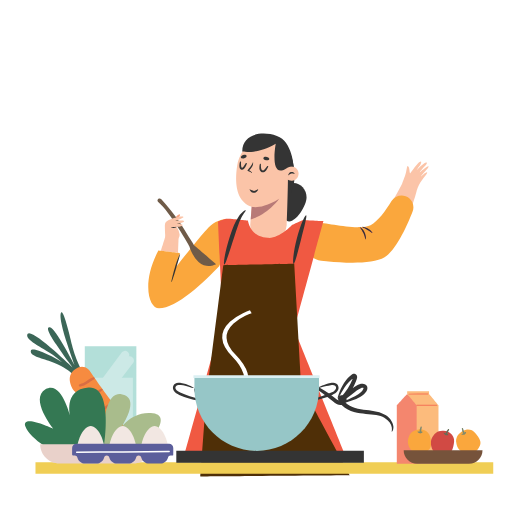
t = 0.00 s
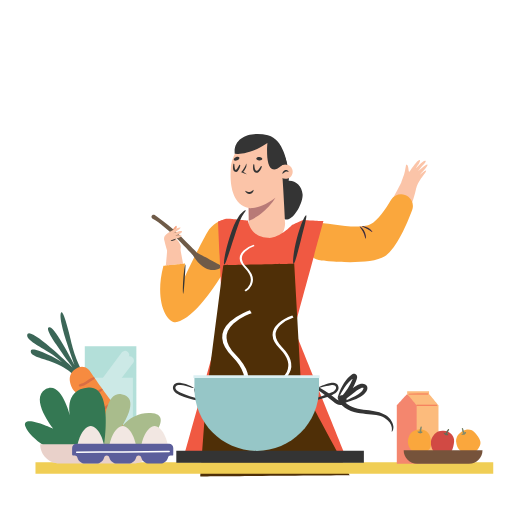
t = 1.19 s
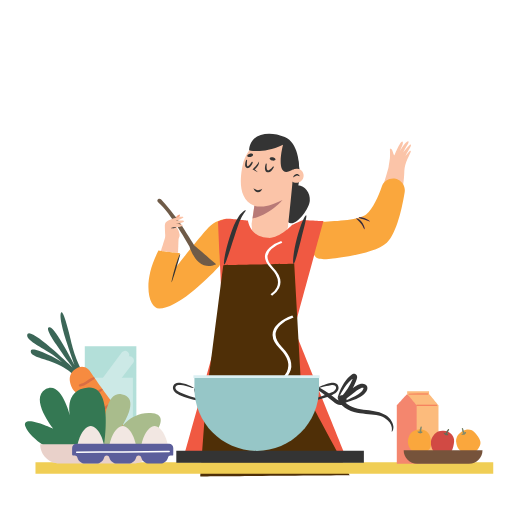
t = 2.34 s
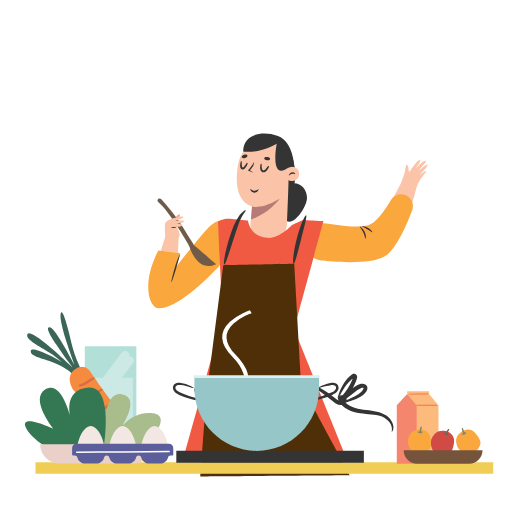
t = 3.52 s
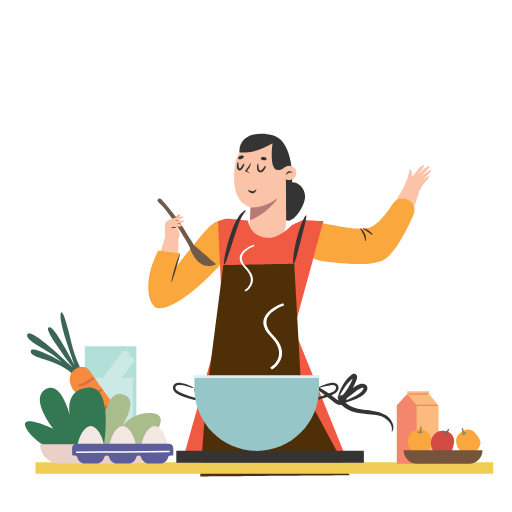
t = 4.66 s
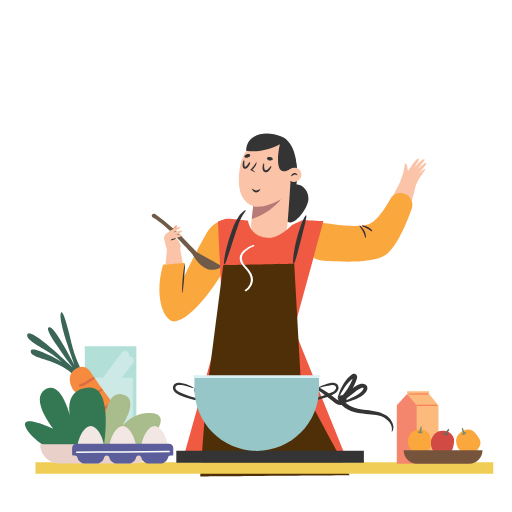
t = 5.71 s

The animated SVG that drew these frames (rendered in a browser with its animation timeline set to each time). Animation: 10 SMIL elements (animate=7,animateTransform=3); one cycle of 7.01 s, repeats indefinitely.

<svg fill="none" height="100%" width="100%" viewBox="0 0 1000 1000" xmlns:xlink="http://www.w3.org/1999/xlink" xmlns="http://www.w3.org/2000/svg"><g id="i0"><g transform="translate(517.87,475.474)"><g transform="rotate(0)"><animateTransform repeatCount="indefinite" type="rotate" attributeName="transform" dur="7.007s" begin="0s" calcMode="spline" values="0; 0; -8; 5; 0; -8; 5; 0; 0" keyTimes="0; 0.047619; 0.12381; 0.266667; 0.519047; 0.595238; 0.738095; 0.871429; 1" keySplines="0 0 1 1; 0.333 0 0.667 1; 0.333 0 0.667 1; 0.167 0 0.833 0.667; 0.167 0.063 0.667 1; 0.333 0 0.667 1; 0.167 0 0.833 0.833; 0 0 1 1" fill="freeze" /><g transform="scale(9.204,9.204) translate(-8.573,-24.351)"><g id="i1" transform="matrix(1,0,0,1,14.597,14.618)"><path fill="#343434" d="M2.762,-0.001C2.762,1.702,0.604,5.066,-0.922,5.066C-2.447,5.066,-2.762,1.702,-2.762,-0.001C-2.762,-1.704,-1.526,-3.083,-0.001,-3.083C1.525,-3.083,2.762,-1.704,2.762,-0.001Z" /></g><g id="i2" transform="matrix(1,0,0,1,9.581,8.291)"><path fill="#343434" d="M2.951,7.533C2.951,7.533,6.916,4.272,4.393,-2.88C2.752,-7.534,-6.916,5.71,2.951,7.533Z" /></g><g id="i3" transform="matrix(1,0,0,1,7.853,12.927)"><path fill="#fbc4a8" d="M-5.204,-5.157C-4.761,-7.953,-1.977,-12.628,2.969,-9.751C4.525,-8.845,5.187,-7.195,5.503,-5.48C5.724,-4.285,5.301,7.464,5.301,7.464C4.882,12.172,-2.189,13.289,-2.432,7.557C-2.432,7.557,-2.141,3.632,-2.141,3.632C-5.724,2.481,-5.701,-2.018,-5.204,-5.157Z" /></g><g id="i4" transform="matrix(1,0,0,1,8.539,17.076)"><path fill="#b87a77" d="M-2.827,-0.517C-2.827,-0.517,-0.803,0.16,3.015,-2.213C3.015,-2.213,0.869,0.928,-3.015,2.213C-3.015,2.213,-2.827,-0.517,-2.827,-0.517Z" /></g><g id="i5" transform="matrix(1,0,0,1,14.149,9.528)"><path fill="#fbc4a8" d="M1.477,-0.358C1.675,0.457,1.174,1.279,0.359,1.477C-0.457,1.674,-1.279,1.174,-1.477,0.359C-1.675,-0.457,-1.174,-1.278,-0.359,-1.476C0.456,-1.674,1.279,-1.173,1.477,-0.358Z" /></g><g id="i6" transform="matrix(1,0,0,1,14.148,9.554)"><path fill="#343434" d="M-0.704,0.398C-0.689,0.238,-0.623,0.092,-0.529,-0.035C-0.434,-0.164,-0.302,-0.273,-0.135,-0.337C0.033,-0.399,0.239,-0.384,0.389,-0.299C0.546,-0.222,0.646,-0.085,0.704,0.059C0.548,0.012,0.425,-0.043,0.303,-0.055C0.184,-0.07,0.082,-0.064,-0.023,-0.023C-0.236,0.053,-0.444,0.223,-0.704,0.398Z" /></g><g id="i7" transform="matrix(1,0,0,1,6.174,13.211)"><path fill="#343434" d="M-0.928,-0.365C-0.736,-0.282,-0.58,-0.185,-0.421,-0.122C-0.264,-0.055,-0.119,-0.012,0.019,-0.014C0.157,-0.013,0.296,-0.054,0.448,-0.124C0.599,-0.195,0.752,-0.297,0.928,-0.404C0.894,-0.199,0.794,-0.011,0.638,0.139C0.488,0.291,0.261,0.404,0.018,0.402C-0.225,0.402,-0.445,0.291,-0.598,0.148C-0.76,0.009,-0.866,-0.17,-0.928,-0.365Z" /></g><g id="i8" transform="matrix(1,0,0,1,5.41,8.245)"><path fill="#343434" d="M0.592,-1.156C0.637,-0.981,0.615,-0.792,0.57,-0.617C0.524,-0.439,0.446,-0.273,0.358,-0.117C0.176,0.195,-0.051,0.466,-0.324,0.701C-0.324,0.701,-0.35,0.486,-0.35,0.486C-0.054,0.692,0.236,0.906,0.505,1.156C0.157,1.036,-0.169,0.883,-0.491,0.721C-0.491,0.721,-0.637,0.648,-0.637,0.648C-0.637,0.648,-0.517,0.505,-0.517,0.505C-0.412,0.38,-0.308,0.244,-0.204,0.115C-0.102,-0.019,0.003,-0.15,0.098,-0.285C0.292,-0.557,0.476,-0.82,0.592,-1.156Z" /></g><g id="i9" transform="matrix(1,0,0,1,8.288,8.359)"><path fill="#343434" d="M-0.616,-0.813C-0.624,-0.548,-0.618,-0.273,-0.578,-0.025C-0.54,0.224,-0.438,0.449,-0.301,0.482C-0.179,0.536,0.032,0.411,0.208,0.232C0.383,0.054,0.55,-0.163,0.7,-0.378C0.7,-0.378,0.704,-0.383,0.704,-0.383C0.746,-0.444,0.828,-0.459,0.888,-0.417C0.94,-0.381,0.958,-0.316,0.936,-0.26C0.828,0.013,0.691,0.265,0.493,0.497C0.394,0.611,0.28,0.72,0.129,0.807C-0.017,0.891,-0.238,0.946,-0.436,0.872C-0.632,0.803,-0.772,0.636,-0.837,0.48C-0.906,0.322,-0.932,0.165,-0.941,0.014C-0.958,-0.289,-0.915,-0.571,-0.836,-0.852C-0.819,-0.912,-0.757,-0.947,-0.698,-0.93C-0.647,-0.917,-0.614,-0.869,-0.616,-0.818C-0.616,-0.818,-0.616,-0.813,-0.616,-0.813Z" /></g><g id="i10" transform="matrix(1,0,0,1,3.903,7.829)"><path fill="#343434" d="M-0.447,-0.758C-0.456,-0.508,-0.458,-0.251,-0.438,-0.012C-0.425,0.107,-0.408,0.223,-0.374,0.318C-0.34,0.417,-0.293,0.463,-0.268,0.462C-0.252,0.471,-0.182,0.453,-0.102,0.385C-0.022,0.322,0.054,0.232,0.128,0.139C0.274,-0.05,0.413,-0.266,0.544,-0.478C0.544,-0.478,0.548,-0.482,0.548,-0.482C0.587,-0.544,0.668,-0.563,0.73,-0.525C0.783,-0.492,0.804,-0.428,0.786,-0.372C0.704,-0.112,0.598,0.132,0.445,0.365C0.369,0.482,0.281,0.594,0.163,0.699C0.102,0.751,0.032,0.801,-0.057,0.837C-0.146,0.874,-0.266,0.893,-0.378,0.859C-0.489,0.829,-0.584,0.753,-0.641,0.674C-0.699,0.594,-0.732,0.513,-0.753,0.437C-0.794,0.283,-0.804,0.14,-0.801,0.001C-0.795,-0.279,-0.746,-0.541,-0.667,-0.801C-0.649,-0.86,-0.586,-0.893,-0.527,-0.874C-0.477,-0.86,-0.445,-0.814,-0.447,-0.764C-0.447,-0.764,-0.447,-0.758,-0.447,-0.758Z" /></g><g id="i11" transform="matrix(1,0,0,1,8.83,6.348)"><path fill="#343434" d="M0.63,0.1C0.6,0.295,0.293,0.41,-0.055,0.355C-0.404,0.3,-0.661,0.097,-0.631,-0.098C-0.601,-0.295,-0.293,-0.41,0.055,-0.355C0.403,-0.3,0.66,-0.096,0.63,0.1Z" /></g><g id="i12" transform="matrix(1,0,0,1,4.026,5.924)"><path fill="#343434" d="M0.6,-0.208C0.668,-0.021,0.455,0.225,0.124,0.339C-0.208,0.454,-0.531,0.395,-0.6,0.208C-0.668,0.02,-0.455,-0.225,-0.123,-0.339C0.208,-0.454,0.532,-0.395,0.6,-0.208Z" /></g><g id="i13" transform="matrix(1,0,0,1,9.162,6.131)"><path fill="#343434" d="M-5.445,-1.27C-5.445,-1.27,-2.425,-0.618,1.66,-2.955C1.66,-2.955,0.183,4.992,4.146,2.136C4.146,2.136,4.697,1.714,5.288,1.89C5.288,1.89,5.445,1.941,5.445,1.941C5.445,1.941,5.224,-3.456,1.903,-4.602C-1.417,-5.749,-5.474,-4.954,-5.445,-1.27Z" /></g></g></g></g></g><g id="i14"><g transform="translate(618,468)"><g transform="rotate(0)"><animateTransform repeatCount="indefinite" type="rotate" attributeName="transform" dur="7.007s" begin="0s" calcMode="spline" values="0; 0; -12; 2; -12; 0; -12; 2; 0; -12; 2; 2" keyTimes="0; 0.047619; 0.109524; 0.190476; 0.333333; 0.495238; 0.557143; 0.638095; 0.804762; 0.866667; 1; 1" keySplines="0 0 1 1; 0.167 0.167 0.833 1; 0.167 0.013 0.833 1; 0.167 0 0.833 0.989; 0.167 0 0.833 1; 0.167 0 0.833 1; 0.167 0.013 0.833 0.953; 0.167 0 0.833 0.149; 0.167 0.053 0.833 1; 0.167 0.016 0.833 0.833; 0 0 1 1" fill="freeze" /><g transform="scale(6.901,6.901) translate(-4.382,-27.179)"><g id="i8" transform="matrix(1,0,0,1,25.793,18.914)"><path fill="#fbc4a8" d="M-2.185,10.463C-4.127,11.979,-6.675,13.141,-9.046,13.991C-9.728,11.411,-10.328,8.814,-10.773,6.192C-8.92,5.809,-6.896,5.114,-4.989,3.815C-2.091,1.84,1.767,-5.453,2.732,-7.339C2.78,-7.438,2.829,-7.537,2.877,-7.636C2.877,-7.636,2.87,-7.639,2.87,-7.639C2.87,-7.639,3.618,-9.619,3.718,-9.918C3.97,-10.668,4.277,-12.523,4.277,-12.523C4.277,-12.523,4.825,-12.704,4.918,-11.449C5.01,-10.193,5.227,-10.566,5.227,-10.566C5.227,-10.566,7.503,-13.991,8.155,-13.847C8.398,-13.792,8.15,-13.01,7.762,-12.559C7.375,-12.11,6.974,-11.407,6.974,-11.407C6.974,-11.407,9.194,-13.861,9.79,-13.572C9.79,-13.572,10.086,-13.383,9.376,-12.654C8.391,-11.643,7.744,-10.723,7.744,-10.723C7.744,-10.723,9.995,-12.68,10.287,-12.523C10.773,-12.264,8.493,-10.268,8.152,-9.578C8.152,-9.578,9.837,-11.167,9.932,-10.722C10.023,-10.296,8.099,-8.619,7.226,-6.375C7.161,-6.155,7.08,-5.903,6.982,-5.622C6.982,-5.622,6.983,-5.623,6.983,-5.623C6.983,-5.623,4.68,5.102,-2.185,10.463Z" /></g><g id="i9" transform="matrix(1,0,0,1,16.059,24.189)"><path fill="#faa73d" d="M14.605,-8.695C15.68,-7.772,16.06,-6.279,15.548,-4.958C14.119,-1.269,10.993,5.909,7.615,8.005C4.326,10.033,-3.841,9.594,-8.247,9.176C-9.716,9.037,-12.773,8.846,-13.059,7.398C-13.059,7.398,-14.615,5.064,-14.615,5.064C-16.465,3.109,-14.534,-1.328,-11.895,-1.865C-9.886,-1.955,-3.676,-0.395,0.654,-0.546C0.645,-0.546,0.635,-0.546,0.635,-0.535C0.555,-0.455,1.174,0.164,1.605,1.124C2.054,2.055,2.126,2.936,2.245,2.936C2.295,2.936,2.345,2.716,2.325,2.346C2.315,1.976,2.205,1.465,1.975,0.954C1.734,0.435,1.416,0.035,1.146,-0.215C0.916,-0.434,0.725,-0.546,0.654,-0.546C0.884,-0.555,1.105,-0.564,1.314,-0.585C1.314,-0.465,2.004,-0.215,2.764,0.236C3.544,0.686,4.106,1.176,4.186,1.096C4.265,1.026,3.805,0.374,2.965,-0.115C2.456,-0.416,1.964,-0.565,1.654,-0.615C2.424,-0.695,3.105,-0.845,3.654,-1.105C5.736,-2.083,8.021,-5.326,9.585,-7.906C10.652,-9.664,13.044,-10.034,14.605,-8.695Z" /></g><g id="i10" transform="matrix(1,0,0,1,17.509,25.384)"><path fill="#f05942" d="M0.875,1.15C0.895,1.52,0.845,1.74,0.795,1.74C0.675,1.74,0.605,0.861,0.155,-0.07C-0.275,-1.03,-0.895,-1.65,-0.815,-1.73C-0.815,-1.741,-0.805,-1.74,-0.795,-1.74C-0.725,-1.74,-0.535,-1.63,-0.305,-1.411C-0.035,-1.161,0.285,-0.759,0.525,-0.24C0.755,0.271,0.865,0.78,0.875,1.15Z" /></g><g id="i11" transform="matrix(1,0,0,1,18.85,24.469)"><path fill="#f05942" d="M1.395,0.815C1.315,0.895,0.755,0.405,-0.025,-0.045C-0.785,-0.496,-1.475,-0.746,-1.475,-0.866C-1.355,-0.866,-1.245,-0.875,-1.135,-0.895C-0.825,-0.845,-0.335,-0.696,0.175,-0.395C1.015,0.094,1.475,0.745,1.395,0.815Z" /></g><g id="i12" transform="matrix(1,0,0,1,17.509,25.384)"><path fill="#343434" d="M0.795,1.74C0.675,1.74,0.605,0.86,0.155,-0.071C-0.275,-1.031,-0.895,-1.65,-0.815,-1.73C-0.815,-1.74,-0.805,-1.74,-0.795,-1.74C-0.725,-1.74,-0.535,-1.63,-0.305,-1.41C-0.035,-1.16,0.285,-0.76,0.525,-0.24C0.755,0.27,0.865,0.78,0.875,1.15C0.895,1.52,0.845,1.74,0.795,1.74Z" /></g><g id="i13" transform="matrix(1,0,0,1,18.85,24.454)"><path fill="#343434" d="M1.395,0.83C1.315,0.91,0.755,0.42,-0.025,-0.03C-0.785,-0.481,-1.475,-0.731,-1.475,-0.851C-1.475,-0.851,-1.475,-0.86,-1.475,-0.86C-1.465,-0.9,-1.335,-0.91,-1.135,-0.88C-0.825,-0.83,-0.335,-0.681,0.175,-0.38C1.015,0.109,1.475,0.76,1.395,0.83Z" /></g></g></g></g></g><g id="i15"><g transform="translate(448,460)"><g transform="rotate(0)"><animateTransform repeatCount="indefinite" type="rotate" attributeName="transform" dur="7.007s" begin="0s" calcMode="spline" values="0; 0; -14; 0; 0; -14; 0; 0" keyTimes="0; 0.047619; 0.142857; 0.338095; 0.666667; 0.852381; 1; 1" keySplines="0 0 1 1; 0.167 0.167 0.833 1; 0.167 0 0.833 0.938; 0.167 1 0.833 1; 0.167 0.06 0.833 1; 0.167 0 0.833 0.833; 0 0 1 1" fill="freeze" /><g transform="scale(6.946,6.946) translate(-25.542,-17.296)"><g id="i7" transform="matrix(1,0,0,1,8.745,19.546)"><path fill="#fbc4a8" d="M-2.505,2.066C-2.505,2.066,-0.993,-2.624,-0.993,-2.624C-0.993,-2.624,2.505,-1.432,2.505,-1.432C2.505,-1.432,2.346,2.624,2.346,2.624C2.346,2.624,-2.505,2.066,-2.505,2.066Z" /></g><g id="i8" transform="matrix(1,0,0,1,14.156,25.207)"><path fill="#faa73d" d="M11.266,-12.46C11.266,-12.46,11.266,-12.46,11.266,-12.46C12.556,-12.366,13.384,-11.048,12.91,-9.845C12.91,-9.845,10.229,-3.038,10.229,-3.038C10.229,-3.038,8.516,0.75,8.516,0.75C4.276,5.22,-3.455,12.57,-8.395,12.57C-11.255,12.57,-13.384,5.45,-8.574,-3.731C-8.574,-3.731,-7.895,-3.65,-7.895,-3.65C-7.895,-3.65,-3.064,-3.061,-3.064,-3.061C-3.064,-3.061,-2.514,-2.99,-2.514,-2.99C-2.514,-2.99,-2.674,-2.44,-2.674,-2.44C-2.674,-2.44,-2.674,-2.43,-2.674,-2.43C-2.674,-2.43,-3.624,0.95,-3.624,0.95C-3.544,0.85,-3.465,0.75,-3.395,0.649C-2.045,-1.101,-0.754,-2.71,0.396,-4.13C0.746,-4.54,1.065,-4.94,1.385,-5.32C3.455,-7.84,4.965,-9.57,5.445,-10.08C7.585,-12.311,9.896,-12.57,11.266,-12.45C11.266,-12.45,11.266,-12.46,11.266,-12.46Z" /></g><g id="i9" transform="matrix(1,0,0,1,10.47,26.425)"><path fill="#343434" d="M-1.206,3.958C-1.311,3.932,-0.936,2.111,-0.268,-0.077C0.398,-2.269,1.103,-3.987,1.204,-3.95C1.31,-3.913,0.776,-2.142,0.113,0.04C-0.552,2.219,-1.098,3.986,-1.206,3.958Z" /></g><g id="i10" transform="matrix(1,0,0,1,10.793,11.983)"><path fill="#f8a480" d="M-0.249,1.176C0.037,0.875,0.875,-0.041,0.878,-0.451C0.882,-1.175,-0.349,0.125,-0.883,0.725C-0.659,0.868,-0.441,1.017,-0.249,1.176Z" /></g><g id="i11" transform="matrix(1,0,0,1,13.538,16.769)"><path fill="#6f5b48" d="M-8.162,-9.56C-7.988,-9.941,-7.484,-10.025,-7.198,-9.719C-5.876,-8.312,-2.912,-4.772,-1.422,-2.374C0.69,1.025,2.089,3.253,2.089,3.253C2.089,3.253,8.272,8.593,8.272,8.593C8.272,8.593,5.658,10.025,3.338,7.949C1.582,6.378,0.765,3.598,0.765,3.598C0.765,3.598,-4.614,-6.064,-8.005,-8.867C-8.21,-9.036,-8.272,-9.319,-8.162,-9.56Z" /></g><g id="i12" transform="matrix(1,0,0,1,10.351,16.075)"><path fill="#fbc4a8" d="M-2.528,3.295C-2.907,1.771,-2.935,-0.699,-2.953,-1.622C-2.969,-2.436,-2.44,-2.79,-2.099,-2.986C-0.691,-3.798,2.171,-4.386,2.278,-3.985C2.365,-3.657,-0.106,-2.857,-0.106,-2.857C-0.106,-2.857,2.969,-3.363,2.364,-2.663C2.041,-2.29,0.313,-2.144,0.313,-2.144C0.313,-2.144,2.189,-1.946,2.046,-1.671C1.791,-1.183,0.248,-1.25,0.248,-1.25C0.248,-1.25,0.99,-0.626,1.206,0.953C1.363,2.101,-0.992,4.386,-0.992,4.386C-0.992,4.386,-2.528,3.295,-2.528,3.295Z" /></g><g id="i13" transform="matrix(1,0,0,1,9.865,15.034)"><path fill="#343434" d="M-0.742,0.121C-0.76,0.052,-0.425,-0.09,0.008,-0.123C0.222,-0.143,0.415,-0.135,0.533,-0.145C0.65,-0.148,0.699,-0.194,0.738,-0.182C0.753,-0.174,0.759,-0.145,0.738,-0.098C0.718,-0.049,0.66,0.002,0.585,0.035C0.434,0.102,0.24,0.121,0.031,0.142C-0.384,0.174,-0.724,0.194,-0.742,0.121Z" /></g></g></g></g></g><g transform="matrix(13.732,0,0,14.574,398.08,399.97)" id="i16"><g id="i13" transform="matrix(1,0,0,1,9.953,14.526)"><path fill="#f05942" d="M2.975,2.332C2.975,2.332,10.153,19.034,10.153,19.034C10.153,19.034,-12.271,19.906,-12.271,19.906C-12.271,19.906,-12.882,19.586,-12.882,19.586C-12.962,19.676,-7.216,0.621,-7.296,0.711C-7.346,0.761,-7.246,0.652,-7.296,0.711C-7.296,0.711,-7.933,-12.294,-7.933,-12.294C-7.853,-12.325,-7.783,-12.345,-7.703,-12.365C-6.993,-12.584,-7.03,-12.655,-6.47,-12.655C-6.27,-12.655,-6.09,-12.645,-5.92,-12.635C-5.92,-12.635,-3.693,-12.424,-3.693,-12.424C-3.473,-11.645,-3.129,-10.31,-0.859,-10.1C0.731,-9.951,2.566,-11.738,2.611,-11.841C2.611,-11.841,4.155,-12.498,4.155,-12.498C4.155,-12.498,7.063,-12.338,7.063,-12.338C7.063,-12.338,2.935,1.952,2.935,1.952C2.635,1.912,3.125,1.973,2.935,1.952C2.935,1.952,2.975,2.332,2.975,2.332Z" /></g></g><g transform="matrix(12.244,0,0,12.244,369.854,390.393)" id="i17"><g id="i9" transform="matrix(1,0,0,1,13.684,27.153)"><path fill="#4f2f07" d="M-8.269,-16.731C-8.269,-16.731,3.045,-16.953,3.045,-16.953C3.045,-16.953,4.154,2.348,4.154,2.348C4.154,2.348,11.919,16.768,11.919,16.768C11.919,16.768,-11.919,16.953,-11.919,16.953C-11.919,16.953,-11.027,4.783,-11.027,4.783C-11.027,4.783,-8.269,-16.731,-8.269,-16.731Z" /></g><g id="i10" transform="matrix(1,0,0,0.859,17.624,6.314)"><path fill="#343434" d="M-1,4.533C-1.187,4.508,-1.059,2.417,-0.501,-0.096C0.053,-2.611,0.818,-4.56,0.999,-4.504C1.187,-4.446,0.729,-2.429,0.182,0.055C-0.37,2.537,-0.805,4.56,-1,4.533Z" /></g><g id="i11" transform="matrix(1,0,0,0.845,7.225,5.987)"><path fill="#343434" d="M1.768,-5.097C1.843,-5.02,1.439,-4.567,1.061,-3.693C0.668,-2.83,0.34,-1.521,-0.066,-0.076C-0.869,2.805,-1.464,5.164,-1.658,5.128C-1.844,5.094,-1.552,2.652,-0.74,-0.264C-0.332,-1.709,0.078,-3.039,0.622,-3.921C1.152,-4.81,1.716,-5.164,1.768,-5.097Z" /></g><g id="i12" transform="matrix(1,0,0,1,26.03,30.112)"><path fill="#343434" d="M-2.026,2.324C-2.056,2.22,-1.073,1.921,0.383,1.201C0.738,1.019,1.118,0.803,1.412,0.495C1.485,0.418,1.552,0.336,1.609,0.247C1.666,0.161,1.724,0.055,1.742,-0.012C1.762,-0.086,1.742,-0.092,1.74,-0.096C1.744,-0.097,1.694,-0.125,1.609,-0.128C1.525,-0.131,1.422,-0.113,1.332,-0.079C1.241,-0.042,1.113,0.021,1.006,0.085C0.782,0.216,0.56,0.381,0.328,0.559C-0.144,0.921,-0.63,1.296,-1.13,1.678C-1.203,1.734,-1.276,1.789,-1.343,1.84C-1.343,1.84,-1.813,1.327,-1.813,1.327C-1.011,0.454,-0.42,-0.525,-0.025,-1.469C-0.025,-1.469,0.047,-1.646,0.047,-1.646C0.071,-1.706,0.097,-1.766,0.105,-1.796C0.117,-1.832,0.118,-1.867,0.119,-1.861C0.114,-1.858,0.152,-1.785,0.197,-1.775C0.252,-1.756,0.271,-1.776,0.248,-1.768C0.227,-1.76,0.197,-1.744,0.154,-1.712C0.063,-1.644,-0.029,-1.581,-0.112,-1.508C-0.452,-1.229,-0.729,-0.912,-0.961,-0.605C-1.423,0.014,-1.726,0.583,-1.952,0.965C-2.175,1.35,-2.314,1.559,-2.358,1.54C-2.401,1.52,-2.345,1.276,-2.194,0.852C-2.04,0.43,-1.802,-0.182,-1.361,-0.883C-1.139,-1.232,-0.859,-1.6,-0.489,-1.939C-0.4,-2.027,-0.298,-2.106,-0.197,-2.189C-0.146,-2.231,-0.071,-2.282,0.022,-2.322C0.112,-2.361,0.263,-2.406,0.436,-2.335C0.599,-2.277,0.715,-2.087,0.727,-1.958C0.747,-1.825,0.729,-1.73,0.709,-1.641C0.685,-1.546,0.66,-1.488,0.639,-1.424C0.639,-1.424,0.568,-1.232,0.568,-1.232C0.181,-0.207,-0.436,0.857,-1.297,1.799C-1.297,1.799,-1.766,1.285,-1.766,1.285C-1.699,1.233,-1.626,1.178,-1.553,1.122C-1.051,0.743,-0.56,0.373,-0.086,0.014C0.154,-0.164,0.404,-0.345,0.676,-0.495C0.817,-0.572,0.943,-0.637,1.113,-0.699C1.287,-0.757,1.461,-0.782,1.65,-0.771C1.831,-0.753,2.067,-0.701,2.236,-0.486C2.401,-0.278,2.393,0.011,2.327,0.178C2.264,0.356,2.183,0.47,2.099,0.59C2.015,0.708,1.919,0.812,1.82,0.906C1.42,1.281,0.978,1.485,0.59,1.65C-0.972,2.278,-2.006,2.406,-2.026,2.324Z" /></g><g id="i13" transform="matrix(1,0,0,1,25.25,33.084)"><path fill="#343434" d="M7.036,3.92C6.979,3.898,7.117,3.632,7.035,3.175C6.953,2.73,6.568,2.104,5.848,1.687C5.5,1.487,5.039,1.346,4.546,1.251C4.048,1.155,3.496,1.108,2.902,1.057C2.312,1.001,1.664,0.946,1.003,0.754C0.35,0.563,-0.33,0.259,-0.881,-0.289C-1.166,-0.573,-1.394,-0.923,-1.525,-1.285C-1.525,-1.285,-1.56,-1.383,-1.56,-1.383C-1.56,-1.383,-1.532,-1.502,-1.532,-1.502C-1.493,-1.673,-1.319,-1.852,-1.152,-1.895C-0.985,-1.948,-0.844,-1.932,-0.719,-1.897C-0.594,-1.86,-0.48,-1.799,-0.379,-1.702C-0.278,-1.608,-0.19,-1.464,-0.171,-1.297C-0.139,-0.988,-0.295,-0.748,-0.471,-0.602C-0.651,-0.456,-0.853,-0.386,-1.062,-0.364C-1.514,-0.336,-1.826,-0.546,-2.074,-0.722C-2.319,-0.908,-2.512,-1.076,-2.723,-1.245C-3.547,-1.917,-4.295,-2.481,-4.969,-2.872C-6.317,-3.663,-7.307,-3.766,-7.286,-3.878C-7.282,-3.916,-7.031,-3.942,-6.583,-3.877C-6.135,-3.815,-5.488,-3.644,-4.749,-3.286C-4.008,-2.931,-3.195,-2.383,-2.34,-1.734C-1.916,-1.428,-1.446,-0.979,-1.126,-1.03C-1.045,-1.04,-0.958,-1.076,-0.908,-1.122C-0.882,-1.144,-0.866,-1.166,-0.859,-1.184C-0.855,-1.192,-0.853,-1.2,-0.851,-1.208C-0.851,-1.212,-0.852,-1.216,-0.85,-1.22C-0.85,-1.22,-0.85,-1.222,-0.85,-1.222C-0.85,-1.222,-0.85,-1.223,-0.85,-1.223C-0.859,-1.223,-0.766,-1.22,-0.805,-1.222C-0.805,-1.222,-0.805,-1.221,-0.805,-1.221C-0.805,-1.221,-0.799,-1.221,-0.799,-1.221C-0.797,-1.222,-0.809,-1.22,-0.833,-1.207C-0.859,-1.189,-0.841,-1.203,-0.853,-1.204C-0.862,-1.213,-0.886,-1.226,-0.909,-1.233C-0.921,-1.235,-0.93,-1.236,-0.936,-1.237C-0.939,-1.238,-0.938,-1.231,-0.941,-1.24C-0.944,-1.262,-0.945,-1.278,-0.954,-1.299C-0.98,-1.377,-1.012,-1.353,-0.921,-1.325C-0.921,-1.325,-0.872,-1.525,-0.872,-1.525C-0.774,-1.26,-0.605,-1.003,-0.383,-0.782C0.042,-0.355,0.619,-0.08,1.199,0.097C1.778,0.276,2.381,0.343,2.971,0.416C4.143,0.545,5.28,0.723,6.109,1.268C6.92,1.816,7.295,2.595,7.305,3.147C7.306,3.711,7.059,3.942,7.036,3.92Z" /></g></g><g transform="matrix(0.824,0,0,0.596,755.177,815.074)" visibility="visible" id="i18"><animate repeatCount="indefinite" begin="0s" calcMode="discrete" dur="7.007s" values="visible; hidden; hidden; hidden" keyTimes="0; 0.243; 0.999999; 1" attributeName="visibility" /><g id="i19"><path stroke-width="10" stroke="#ffffff" d="M-364,-50C-364,-50,-294,-106,-362,-202C-430,-298,-322,-346,-322,-346" /></g></g><g transform="matrix(0.588,0,0,0.425,761.413,765.338)" visibility="hidden" id="i20"><animate repeatCount="indefinite" begin="0s" calcMode="discrete" dur="7.007s" values="hidden; visible; hidden; hidden; hidden" keyTimes="0; 0.143; 0.386; 0.999999; 1" attributeName="visibility" /><g id="i19"><path stroke-width="10" stroke="#ffffff" d="M-364,-50C-364,-50,-294,-106,-362,-202C-430,-298,-322,-346,-322,-346" /></g></g><g transform="matrix(0.485,0,0,0.35,706.493,593.588)" visibility="hidden" id="i21"><animate repeatCount="indefinite" begin="0s" calcMode="discrete" dur="7.007s" values="hidden; visible; hidden; hidden; hidden" keyTimes="0; 0.2; 0.443; 0.999999; 1" attributeName="visibility" /><g id="i19"><path stroke-width="10" stroke="#ffffff" d="M-364,-50C-364,-50,-294,-106,-362,-202C-430,-298,-322,-346,-322,-346" /></g></g><g transform="matrix(0.824,0,0,0.596,755.177,815.074)" visibility="hidden" id="i22"><animate repeatCount="indefinite" begin="0s" calcMode="discrete" dur="7.007s" values="hidden; visible; hidden; hidden; hidden" keyTimes="0; 0.4; 0.642999; 0.999999; 1" attributeName="visibility" /><g id="i19"><path stroke-width="10" stroke="#ffffff" d="M-364,-50C-364,-50,-294,-106,-362,-202C-430,-298,-322,-346,-322,-346" /></g></g><g transform="matrix(0.588,0,0,0.425,743.413,741.338)" visibility="hidden" id="i23"><animate repeatCount="indefinite" begin="0s" calcMode="discrete" dur="7.007s" values="hidden; visible; hidden; hidden; hidden" keyTimes="0; 0.542999; 0.785999; 0.999999; 1" attributeName="visibility" /><g id="i19"><path stroke-width="10" stroke="#ffffff" d="M-364,-50C-364,-50,-294,-106,-362,-202C-430,-298,-322,-346,-322,-346" /></g></g><g transform="matrix(0.415,0,0,0.3,629.882,583.088)" visibility="hidden" id="i24"><animate repeatCount="indefinite" begin="0s" calcMode="discrete" dur="7.007s" values="hidden; visible; hidden; hidden; hidden" keyTimes="0; 0.632999; 0.875999; 0.999999; 1" attributeName="visibility" /><g id="i19"><path stroke-width="10" stroke="#ffffff" d="M-364,-50C-364,-50,-294,-106,-362,-202C-430,-298,-322,-346,-322,-346" /></g></g><g transform="matrix(0.415,0,0,0.3,629.882,583.088)" visibility="hidden" id="i25"><animate repeatCount="indefinite" begin="0s" calcMode="discrete" dur="7.007s" values="hidden; visible; hidden; hidden; hidden" keyTimes="0; 0.076; 0.319; 0.999999; 1" attributeName="visibility" /><g id="i19"><path stroke-width="10" stroke="#ffffff" d="M-364,-50C-364,-50,-294,-106,-362,-202C-430,-298,-322,-346,-322,-346" /></g></g><g transform="matrix(12.592,0,0,12.592,-72.36,566.376)" id="i26"><g id="i27" transform="matrix(1,0,0,1,46.752,27.61)"><path fill="#f0ce55" d="M35.501,0.88C35.501,0.88,-35.501,0.88,-35.501,0.88C-35.501,0.88,-35.501,-0.881,-35.501,-0.881C-35.501,-0.881,35.501,-0.881,35.501,-0.881C35.501,-0.881,35.501,0.88,35.501,0.88Z" /></g><g id="i28" transform="matrix(1,0,0,1,47.64,25.859)"><path fill="#343434" d="M-14.547,-0.924C-14.547,-0.924,14.547,-0.924,14.547,-0.924C14.547,-0.924,14.547,0.924,14.547,0.924C14.547,0.924,-14.547,0.924,-14.547,0.924C-14.547,0.924,-14.547,-0.924,-14.547,-0.924Z" /></g><g id="i29" transform="matrix(1,0,0,1,34.619,15.796)"><path fill="#343434" d="M1.228,-0.581C1.271,-0.627,1.561,0.031,1.981,1.152C1.981,1.152,2.076,1.402,2.076,1.402C2.076,1.402,1.805,1.357,1.805,1.357C0.984,1.219,-0.026,0.929,-1.076,0.475C-1.389,0.34,-1.743,0.154,-1.933,-0.193C-2.028,-0.362,-2.076,-0.571,-2.036,-0.771C-1.999,-0.972,-1.874,-1.147,-1.719,-1.253C-1.564,-1.363,-1.383,-1.397,-1.22,-1.402C-1.22,-1.402,-1.099,-1.4,-1.099,-1.4C-1.099,-1.4,-1,-1.393,-1,-1.393C-0.933,-1.388,-0.867,-1.381,-0.802,-1.376C-0.53,-1.355,-0.275,-1.281,-0.067,-1.206C0.354,-1.052,0.677,-0.901,0.899,-0.792C1.136,-0.675,1.25,-0.598,1.228,-0.581C1.206,-0.564,1.067,-0.587,0.844,-0.646C0.582,-0.723,0.249,-0.821,-0.151,-0.938C-0.362,-0.994,-0.577,-1.041,-0.824,-1.046C-0.888,-1.048,-0.954,-1.051,-1.02,-1.053C-1.02,-1.053,-1.123,-1.057,-1.123,-1.057C-1.123,-1.057,-1.207,-1.053,-1.207,-1.053C-1.315,-1.044,-1.426,-1.018,-1.507,-0.952C-1.676,-0.83,-1.721,-0.595,-1.593,-0.385C-1.471,-0.166,-1.214,-0.016,-0.918,0.109C0.102,0.552,1.09,0.866,1.86,1.049C1.86,1.049,1.684,1.253,1.684,1.253C1.365,0.191,1.185,-0.536,1.228,-0.581Z" /></g><g id="i30" transform="matrix(1,0,0,1,56.21,15.794)"><path fill="#343434" d="M-1.228,-0.579C-1.185,-0.534,-1.366,0.193,-1.684,1.255C-1.684,1.255,-1.861,1.051,-1.861,1.051C-1.091,0.868,-0.105,0.554,0.914,0.113C0.992,0.081,1.065,0.048,1.128,0.014C1.198,-0.017,1.257,-0.058,1.316,-0.098C1.432,-0.179,1.532,-0.274,1.59,-0.38C1.72,-0.59,1.678,-0.823,1.51,-0.947C1.342,-1.078,1.102,-1.063,0.849,-1.027C0.602,-0.993,0.371,-0.942,0.159,-0.893C-0.687,-0.689,-1.208,-0.524,-1.228,-0.579C-1.247,-0.628,-0.762,-0.886,0.084,-1.165C0.296,-1.232,0.531,-1.301,0.794,-1.352C0.931,-1.375,1.056,-1.405,1.228,-1.4C1.391,-1.393,1.571,-1.355,1.725,-1.245C1.879,-1.138,2.002,-0.962,2.038,-0.762C2.076,-0.561,2.026,-0.353,1.929,-0.186C1.739,0.159,1.383,0.345,1.072,0.479C0.023,0.932,-0.986,1.221,-1.805,1.359C-1.805,1.359,-2.076,1.406,-2.076,1.406C-2.076,1.406,-1.982,1.154,-1.982,1.154C-1.561,0.033,-1.271,-0.625,-1.228,-0.579Z" /></g><g id="i31" transform="matrix(1,0,0,1,45.568,19.179)"><path fill="#96c6c7" d="M0.001,5.782C0.001,5.782,0.001,5.782,0.001,5.782C-5.336,5.782,-9.665,1.455,-9.665,-3.883C-9.665,-3.883,-9.665,-5.782,-9.665,-5.782C-9.665,-5.782,9.665,-5.782,9.665,-5.782C9.665,-5.782,9.665,-3.883,9.665,-3.883C9.665,1.455,5.338,5.782,0.001,5.782Z" /></g><g id="i32" transform="matrix(1,0,0,1,45.536,13.431)"><path fill="#dbf0f3" d="M9.784,0.202C9.784,0.202,-9.784,0.202,-9.784,0.202C-9.784,0.202,-9.784,-0.202,-9.784,-0.202C-9.784,-0.202,9.784,-0.202,9.784,-0.202C9.784,-0.202,9.784,0.202,9.784,0.202Z" /></g><g id="i33" transform="matrix(1,0,0,1,22.898,16.471)"><path fill="#b3dfd9" d="M-4,-7.738C-4,-7.738,4,-7.738,4,-7.738C4,-7.738,4,7.738,4,7.738C4,7.738,-4,7.738,-4,7.738C-4,7.738,-4,-7.738,-4,-7.738Z" /></g><g id="i34" transform="matrix(1,0,0,1,22.898,18.724)"><path fill="#cce9e6" d="M3.462,5.095C3.462,5.095,-3.463,5.095,-3.463,5.095C-3.463,5.095,-3.463,-5.095,-3.463,-5.095C-3.463,-5.095,3.462,-5.095,3.462,-5.095C3.462,-5.095,3.462,5.095,3.462,5.095Z" /></g><g id="i35" transform="matrix(1,0,0,1,22.863,14.876)"><path stroke-miterlimit="10" stroke-linecap="round" stroke-width="1.301" stroke="#cce9e6" d="M-3.013,3.938C-3.013,3.938,3.013,-3.938,3.013,-3.938" /></g><g id="i1" transform="matrix(1,0,0,1,22.509,13.632)"><path stroke-miterlimit="10" stroke-linecap="round" stroke-width="1.301" stroke="#cce9e6" d="M-2.637,3.538C-2.637,3.538,2.637,-3.538,2.637,-3.538" /></g><g id="i2" transform="matrix(1,0,0,1,13.884,8.267)"><path fill="#3b6657" d="M4.495,4.184C4.495,4.184,3.448,2.08,3.042,0.309C2.805,-0.725,1.727,-5.324,1.346,-4.762C0.965,-4.202,1.76,-1.569,2.135,-0.371C2.437,0.595,3.456,3.479,3.456,3.479C3.456,3.479,0.489,-2.353,-0.413,-2.473C-1.316,-2.594,0.21,-0.367,0.516,0.087C1.537,1.601,2.218,2.585,3.115,3.74C3.115,3.74,-3.18,-2.384,-3.837,-1.477C-4.494,-0.571,-1.443,0.704,-0.02,1.755C1.071,2.562,3.43,4.518,3.43,4.518C3.43,4.518,3.092,3.952,1.874,3.154C0.04,1.953,-3.154,0.495,-3.342,1.113C-3.598,1.952,-1.811,2.238,-0.283,2.825C3.121,4.133,3.516,5.324,3.516,5.324C3.516,5.324,4.495,4.184,4.495,4.184Z" /></g><g id="i3" transform="matrix(1,0,0,1,20.841,18.166)"><path fill="#f68b40" d="M-1.186,-5.635C-1.186,-5.635,-2.056,-6.865,-3.492,-5.848C-4.928,-4.831,-4.016,-3.013,-3.574,-2.514C-3.132,-2.015,0.882,2.134,1.419,3.148C1.956,4.162,3.759,6.865,4.344,6.654C4.928,6.442,4.483,5.738,4.245,3.975C4.006,2.212,3.188,0.277,2.124,-1.029C1.06,-2.333,-1.186,-5.635,-1.186,-5.635Z" /></g><g id="i4" transform="matrix(1,0,0,1,19.196,14.264)"><path fill="#d96e44" d="M1.032,-0.712C0.253,-0.489,-0.26,0.224,-1.083,0.348C-1.333,0.385,-1.226,0.764,-0.978,0.725C-0.164,0.603,0.453,-0.031,1.162,-0.402C1.333,-0.492,1.216,-0.765,1.032,-0.712Z" /></g><g id="i36" transform="matrix(1,0,0,1,20.644,16.034)"><path fill="#d96e44" d="M0.872,-0.719C0.565,-0.65,0.287,-0.439,0.021,-0.275C-0.273,-0.094,-0.564,0.089,-0.857,0.271C-1.074,0.405,-0.876,0.748,-0.659,0.612C-0.367,0.429,-0.073,0.247,0.219,0.062C0.484,-0.104,0.799,-0.261,0.997,-0.506C1.075,-0.603,1.003,-0.748,0.872,-0.719Z" /></g><g id="i37" transform="matrix(1,0,0,1,22.315,18.117)"><path fill="#d96e44" d="M0.699,-0.697C0.412,-0.535,0.146,-0.336,-0.126,-0.15C-0.382,0.024,-0.656,0.187,-0.889,0.392C-1.051,0.535,-0.842,0.791,-0.661,0.687C-0.377,0.523,-0.115,0.311,0.154,0.123C0.409,-0.053,0.672,-0.224,0.904,-0.431C1.05,-0.561,0.863,-0.791,0.699,-0.697Z" /></g><g id="i5" transform="matrix(1,0,0,1,23.803,20.639)"><path fill="#d96e44" d="M0.598,-0.587C0.376,-0.5,0.177,-0.358,-0.023,-0.229C-0.235,-0.091,-0.451,0.041,-0.656,0.187C-0.853,0.327,-0.676,0.647,-0.462,0.517C-0.246,0.387,-0.039,0.241,0.171,0.1C0.368,-0.03,0.583,-0.155,0.751,-0.325C0.853,-0.429,0.75,-0.647,0.598,-0.587Z" /></g><g id="i6" transform="matrix(1,0,0,1,27.094,20.527)"><path fill="#a9bc8c" d="M0.592,4.372C0.592,4.372,5.929,-0.964,2.372,-1.408C-1.186,-1.854,-2.965,1.408,-2.965,1.408C-2.965,1.408,0.888,-3.779,-2.52,-4.372C-5.929,-4.965,-5.337,4.965,-5.337,4.965C-5.337,4.965,0.592,4.372,0.592,4.372Z" /></g><g id="i7" transform="matrix(1,0,0,1,16.21,19.711)"><path fill="#347853" d="M5.633,4.743C5.633,4.743,7.262,-4.891,3.26,-4.594C-0.742,-4.298,0.445,0.001,0.445,0.001C0.445,0.001,-0.89,-5.781,-3.41,-4.299C-5.929,-2.817,-2.223,1.779,-2.223,1.779C-2.223,1.779,-7.262,-0.593,-6.521,1.482C-5.78,3.556,-1.482,5.781,-1.482,5.781C-1.482,5.781,5.633,4.743,5.633,4.743Z" /></g><g id="i8" transform="matrix(1,0,0,1,20.7,25.413)"><path fill="#e9d1ca" d="M-5.734,1.493C-5.734,1.493,5.734,1.493,5.734,1.493C7.383,1.493,8.721,0.156,8.721,-1.493C8.721,-1.493,-8.721,-1.493,-8.721,-1.493C-8.721,0.156,-7.383,1.493,-5.734,1.493Z" /></g><g id="i9" transform="matrix(1,0,0,1,19.818,23.848)"><path fill="#f2e7e2" d="M-2.087,0.674C-2.087,-0.478,-1.153,-2.76,-0.001,-2.76C1.152,-2.76,2.087,-0.478,2.087,0.674C2.087,1.826,1.152,2.76,-0.001,2.76C-1.153,2.76,-2.087,1.826,-2.087,0.674Z" /></g><g id="i10" transform="matrix(1,0,0,1,24.771,23.848)"><path fill="#f2e7e2" d="M-2.087,0.674C-2.087,-0.478,-1.151,-2.76,0.001,-2.76C1.153,-2.76,2.087,-0.478,2.087,0.674C2.087,1.826,1.153,2.76,0.001,2.76C-1.151,2.76,-2.087,1.826,-2.087,0.674Z" /></g><g id="i11" transform="matrix(1,0,0,1,29.724,23.848)"><path fill="#f2e7e2" d="M-2.087,0.674C-2.087,-0.478,-1.151,-2.76,0.001,-2.76C1.153,-2.76,2.087,-0.478,2.087,0.674C2.087,1.826,1.153,2.76,0.001,2.76C-1.151,2.76,-2.087,1.826,-2.087,0.674Z" /></g><g id="i12" transform="matrix(1,0,0,1,24.777,25.377)"><path fill="#5b5e9b" d="M7.191,-1.53C7.191,-1.53,-7.187,-1.53,-7.187,-1.53C-7.549,-1.53,-7.842,-1.236,-7.842,-0.875C-7.842,-0.649,-7.846,-0.424,-7.846,-0.198C-7.846,-0.09,-7.846,0.019,-7.844,0.127C-7.84,0.362,-7.571,0.28,-7.418,0.28C-7.233,0.28,-7.072,0.407,-7.029,0.587C-6.898,1.139,-6.405,1.53,-5.837,1.53C-5.837,1.53,-4.068,1.53,-4.068,1.53C-3.501,1.53,-3.008,1.139,-2.877,0.587C-2.834,0.407,-2.673,0.28,-2.488,0.28C-2.488,0.28,-2.463,0.28,-2.463,0.28C-2.278,0.28,-2.117,0.407,-2.074,0.587C-1.943,1.139,-1.45,1.53,-0.882,1.53C-0.882,1.53,0.887,1.53,0.887,1.53C1.454,1.53,1.947,1.139,2.078,0.587C2.121,0.407,2.282,0.28,2.467,0.28C2.467,0.28,2.492,0.28,2.492,0.28C2.677,0.28,2.838,0.407,2.881,0.587C3.012,1.139,3.505,1.53,4.072,1.53C4.072,1.53,5.842,1.53,5.842,1.53C6.409,1.53,6.902,1.139,7.033,0.587C7.076,0.407,7.237,0.28,7.422,0.28C7.524,0.28,7.664,0.282,7.765,0.28C7.812,0.279,7.846,0.282,7.845,0.227C7.843,0.11,7.846,-0.143,7.846,-0.266C7.846,-0.266,7.846,-0.875,7.846,-0.875C7.846,-1.236,7.553,-1.53,7.191,-1.53Z" /></g><g id="i13" transform="matrix(1,0,0,1,24.813,25.109)"><path fill="#ffffff" d="M-7.178,0.176C-2.393,0.06,2.393,0.16,7.178,0.044C7.32,0.04,7.32,-0.18,7.178,-0.177C2.393,-0.06,-2.393,-0.161,-7.178,-0.045C-7.32,-0.041,-7.32,0.18,-7.178,0.176Z" /></g></g><g transform="matrix(9.467,0,0,9.467,751.86,736.593)" id="i38"><g id="i36" transform="matrix(1,0,0,1,4.911,10.676)"><path fill="#f4866e" d="M-0.324,-7.214C-0.324,-7.214,-2.467,-4.902,-2.467,-4.902C-2.467,-4.902,-2.467,7.214,-2.467,7.214C-2.467,7.214,2.467,7.214,2.467,7.214C2.467,7.214,2.467,-4.902,2.467,-4.902C2.467,-4.902,-0.324,-7.214,-0.324,-7.214Z" /></g><g id="i37" transform="matrix(1,0,0,1,7.815,10.403)"><path fill="#fcbb7c" d="M-3.229,-7.487C-3.229,-7.487,-3.229,-6.941,-3.229,-6.941C-3.229,-6.941,-1.277,-4.63,-1.277,-4.63C-1.277,-4.63,-1.277,7.487,-1.277,7.487C-1.277,7.487,3.229,7.487,3.229,7.487C3.229,7.487,3.229,-4.63,3.229,-4.63C3.229,-4.63,1.283,-6.941,1.283,-6.941C1.283,-6.941,1.283,-7.487,1.283,-7.487C1.283,-7.487,-3.229,-7.487,-3.229,-7.487Z" /></g><g id="i5" transform="matrix(1,0,0,1,8.64,5.812)"><path fill="#f37254" d="M-2.061,0.096C-0.687,0.112,0.688,0.079,2.062,0.096C2.185,0.097,2.185,-0.094,2.062,-0.095C0.688,-0.112,-0.687,-0.079,-2.061,-0.095C-2.184,-0.097,-2.185,0.094,-2.061,0.096Z" /></g><g id="i6" transform="matrix(1,0,0,1,6.905,3.499)"><path fill="#f37254" d="M-1.967,0.1C-0.655,0.096,0.657,0.095,1.969,0.092C2.092,0.091,2.092,-0.1,1.969,-0.099C0.657,-0.096,-0.655,-0.094,-1.967,-0.091C-2.09,-0.091,-2.091,0.1,-1.967,0.1Z" /></g><g id="i7" transform="matrix(1,0,0,1,11.782,13.429)"><path fill="#d14a44" d="M2.486,-0.079C2.56,-0.772,2.259,-1.465,1.657,-1.898C1.416,-2.072,1.112,-2.219,0.73,-2.305C-0.8,-2.65,-1.527,-1.736,-1.623,-1.581C-1.719,-1.426,-2.56,-0.648,-2.235,0.803C-1.91,2.253,-1.011,2.548,-0.399,2.6C0.214,2.651,1.438,2.651,1.954,1.857C2.282,1.353,2.425,0.486,2.486,-0.079Z" /></g><g id="i8" transform="matrix(1,0,0,1,12.69,11.329)"><path fill="#646d57" d="M-0.527,0.128C-0.398,0.146,-0.297,0.216,-0.197,0.283C-0.083,-0.007,0.066,-0.307,0.275,-0.531C0.282,-0.559,0.299,-0.584,0.324,-0.596C0.34,-0.602,0.356,-0.61,0.37,-0.62C0.489,-0.691,0.602,-0.541,0.54,-0.434C0.378,-0.154,0.236,0.132,0.104,0.426C0.114,0.427,0.124,0.429,0.135,0.43C0.143,0.414,0.159,0.401,0.18,0.398C0.205,0.369,0.253,0.355,0.285,0.37C0.352,0.401,0.36,0.442,0.367,0.512C0.371,0.561,0.359,0.614,0.309,0.637C0.198,0.687,0.072,0.691,-0.051,0.663C-0.108,0.689,-0.178,0.681,-0.234,0.628C-0.251,0.61,-0.263,0.594,-0.273,0.576C-0.421,0.489,-0.541,0.356,-0.59,0.202C-0.602,0.166,-0.564,0.123,-0.527,0.128Z" /></g><g id="i9" transform="matrix(1,0,0,1,6.983,13.344)"><path fill="#faa73d" d="M2.365,-0.979C2.223,-1.662,1.724,-2.227,1.018,-2.456C0.736,-2.546,0.403,-2.594,0.012,-2.558C-1.551,-2.417,-1.962,-1.324,-2.005,-1.146C-2.049,-0.968,-2.612,0.029,-1.857,1.31C-1.102,2.59,-0.155,2.594,0.443,2.456C1.041,2.317,2.207,1.941,2.454,1.027C2.612,0.446,2.481,-0.422,2.365,-0.979Z" /></g><g id="i10" transform="matrix(1,0,0,1,7.231,10.872)"><path fill="#7d896e" d="M-0.467,0.339C-0.339,0.316,-0.221,0.351,-0.105,0.385C-0.086,0.073,-0.036,-0.259,0.094,-0.536C0.092,-0.564,0.1,-0.594,0.12,-0.611C0.134,-0.623,0.147,-0.637,0.158,-0.65C0.249,-0.755,0.402,-0.645,0.376,-0.525C0.307,-0.209,0.261,0.106,0.225,0.426C0.235,0.424,0.244,0.424,0.255,0.421C0.259,0.404,0.269,0.388,0.288,0.378C0.303,0.343,0.345,0.314,0.38,0.318C0.453,0.328,0.474,0.364,0.501,0.428C0.52,0.473,0.525,0.528,0.484,0.566C0.393,0.647,0.276,0.691,0.15,0.701C0.104,0.743,0.034,0.756,-0.035,0.723C-0.057,0.712,-0.072,0.699,-0.087,0.686C-0.255,0.649,-0.41,0.559,-0.503,0.428C-0.525,0.398,-0.504,0.345,-0.467,0.339Z" /></g><g id="i11" transform="matrix(1,0,0,1,17.199,13.517)"><path fill="#faa73d" d="M1.419,-2.015C0.962,-2.541,0.251,-2.792,-0.478,-2.648C-0.769,-2.589,-1.083,-2.468,-1.408,-2.247C-2.703,-1.362,-2.529,-0.206,-2.48,-0.031C-2.432,0.145,-2.435,1.291,-1.152,2.042C0.131,2.792,0.958,2.334,1.413,1.921C1.868,1.508,2.702,0.612,2.473,-0.307C2.327,-0.891,1.792,-1.585,1.419,-2.015Z" /></g><g id="i12" transform="matrix(1,0,0,1,16.263,11.185)"><path fill="#7d896e" d="M-0.465,0.568C-0.364,0.486,-0.245,0.46,-0.128,0.432C-0.262,0.151,-0.38,-0.162,-0.402,-0.468C-0.417,-0.492,-0.423,-0.522,-0.415,-0.548C-0.408,-0.565,-0.404,-0.581,-0.402,-0.6C-0.372,-0.735,-0.185,-0.713,-0.15,-0.596C-0.055,-0.286,0.058,0.011,0.182,0.308C0.19,0.301,0.199,0.296,0.206,0.289C0.202,0.271,0.203,0.253,0.215,0.234C0.211,0.196,0.23,0.151,0.264,0.137C0.332,0.111,0.369,0.132,0.424,0.175C0.463,0.205,0.495,0.252,0.477,0.303C0.438,0.419,0.355,0.514,0.251,0.585C0.23,0.644,0.177,0.688,0.1,0.693C0.076,0.694,0.055,0.691,0.035,0.686C-0.129,0.735,-0.309,0.733,-0.454,0.665C-0.488,0.648,-0.494,0.592,-0.465,0.568Z" /></g><g id="i13" transform="matrix(1,0,0,1,11.995,16.497)"><path fill="#76533b" d="M-5.348,1.393C-5.348,1.393,5.348,1.393,5.348,1.393C6.886,1.393,8.133,0.145,8.133,-1.393C8.133,-1.393,-8.133,-1.393,-8.133,-1.393C-8.133,0.145,-6.887,1.393,-5.348,1.393Z" /></g></g></svg>
